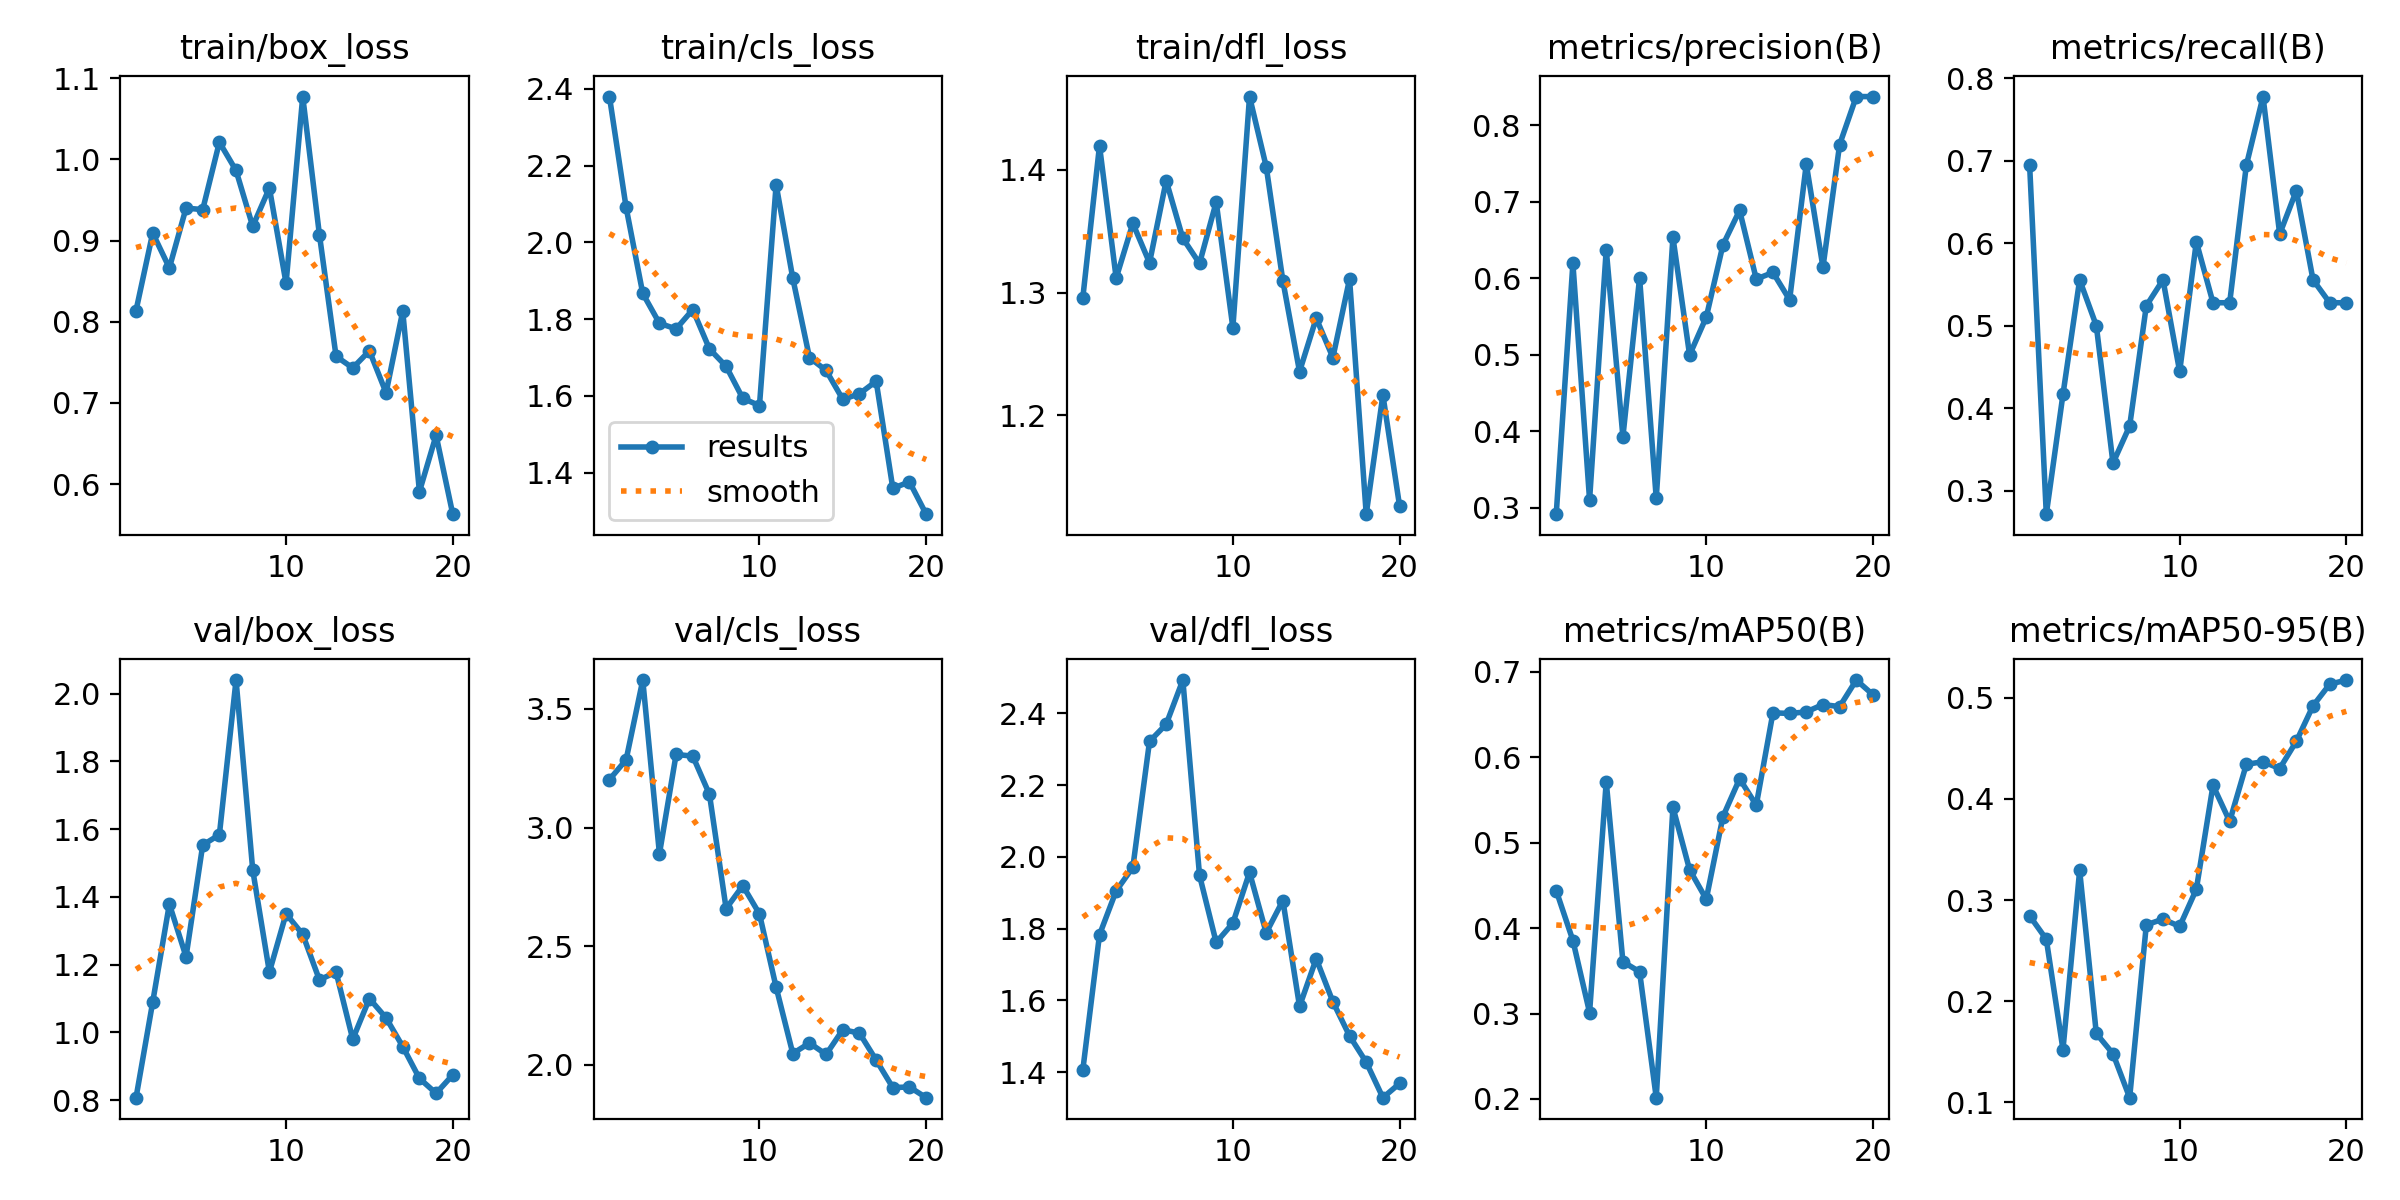

The data file committed next to this chart (first rows):
epoch, time, train/box_loss, train/cls_loss, train/dfl_loss, metrics/precision(B), metrics/recall(B), metrics/mAP50(B), metrics/mAP50-95(B), val/box_loss, val/cls_loss, val/dfl_loss, lr/pg0, lr/pg1, lr/pg2
1, 48.36, 0.8138, 2.38, 1.296, 0.2914, 0.6944, 0.4437, 0.2844, 0.807, 3.202, 1.407, 0.00036, 0.00036, 0.00036
2, 98.3, 0.9093, 2.091, 1.42, 0.6193, 0.2714, 0.3854, 0.2613, 1.089, 3.285, 1.783, 0.0007034, 0.0007034, 0.0007034
3, 154.6, 0.8663, 1.867, 1.312, 0.3101, 0.4167, 0.3012, 0.1523, 1.379, 3.622, 1.905, 0.001009, 0.001009, 0.001009
4, 215.4, 0.94, 1.789, 1.356, 0.6374, 0.5556, 0.5712, 0.3293, 1.223, 2.889, 1.971, 0.001277, 0.001277, 0.001277
5, 269.9, 0.9381, 1.774, 1.324, 0.3927, 0.5, 0.3606, 0.1681, 1.553, 3.308, 2.321, 0.001508, 0.001508, 0.001508
6, 325, 1.021, 1.825, 1.391, 0.6005, 0.3333, 0.3489, 0.1481, 1.584, 3.301, 2.369, 0.001505, 0.001505, 0.001505
7, 381.4, 0.9863, 1.722, 1.344, 0.3121, 0.3783, 0.2016, 0.1047, 2.041, 3.14, 2.492, 0.001406, 0.001406, 0.001406
8, 435.7, 0.9176, 1.677, 1.324, 0.6535, 0.5241, 0.5413, 0.2755, 1.48, 2.658, 1.949, 0.001307, 0.001307, 0.001307
9, 490.2, 0.9647, 1.593, 1.374, 0.4996, 0.5556, 0.4682, 0.2812, 1.178, 2.755, 1.762, 0.001208, 0.001208, 0.001208
10, 544.2, 0.8475, 1.575, 1.271, 0.549, 0.4444, 0.4337, 0.274, 1.35, 2.636, 1.815, 0.001109, 0.001109, 0.001109
11, 599.1, 1.077, 2.15, 1.46, 0.6434, 0.6017, 0.5303, 0.3106, 1.289, 2.327, 1.957, 0.00101, 0.00101, 0.00101
12, 653.7, 0.9073, 1.906, 1.403, 0.6886, 0.5278, 0.5745, 0.4134, 1.155, 2.047, 1.788, 0.000911, 0.000911, 0.000911
13, 707.8, 0.7574, 1.7, 1.31, 0.5988, 0.5278, 0.5438, 0.3778, 1.178, 2.091, 1.878, 0.000812, 0.000812, 0.000812
14, 761.3, 0.743, 1.666, 1.236, 0.6074, 0.6944, 0.6518, 0.4341, 0.9796, 2.043, 1.584, 0.000713, 0.000713, 0.000713
15, 815.8, 0.7641, 1.591, 1.279, 0.5717, 0.7778, 0.651, 0.4368, 1.1, 2.148, 1.716, 0.000614, 0.000614, 0.000614
16, 869.3, 0.7124, 1.605, 1.247, 0.7492, 0.6111, 0.6528, 0.43, 1.043, 2.133, 1.596, 0.000515, 0.000515, 0.000515
17, 923.4, 0.8131, 1.638, 1.311, 0.6143, 0.6637, 0.6614, 0.457, 0.9579, 2.02, 1.501, 0.000416, 0.000416, 0.000416
18, 975.3, 0.5906, 1.359, 1.119, 0.7747, 0.5556, 0.659, 0.492, 0.8639, 1.903, 1.428, 0.000317, 0.000317, 0.000317
19, 1025, 0.66, 1.376, 1.216, 0.8374, 0.5278, 0.6901, 0.5134, 0.8198, 1.906, 1.329, 0.000218, 0.000218, 0.000218
20, 1075, 0.5629, 1.291, 1.126, 0.8374, 0.5278, 0.6729, 0.5175, 0.8742, 1.861, 1.369, 0.000119, 0.000119, 0.000119
